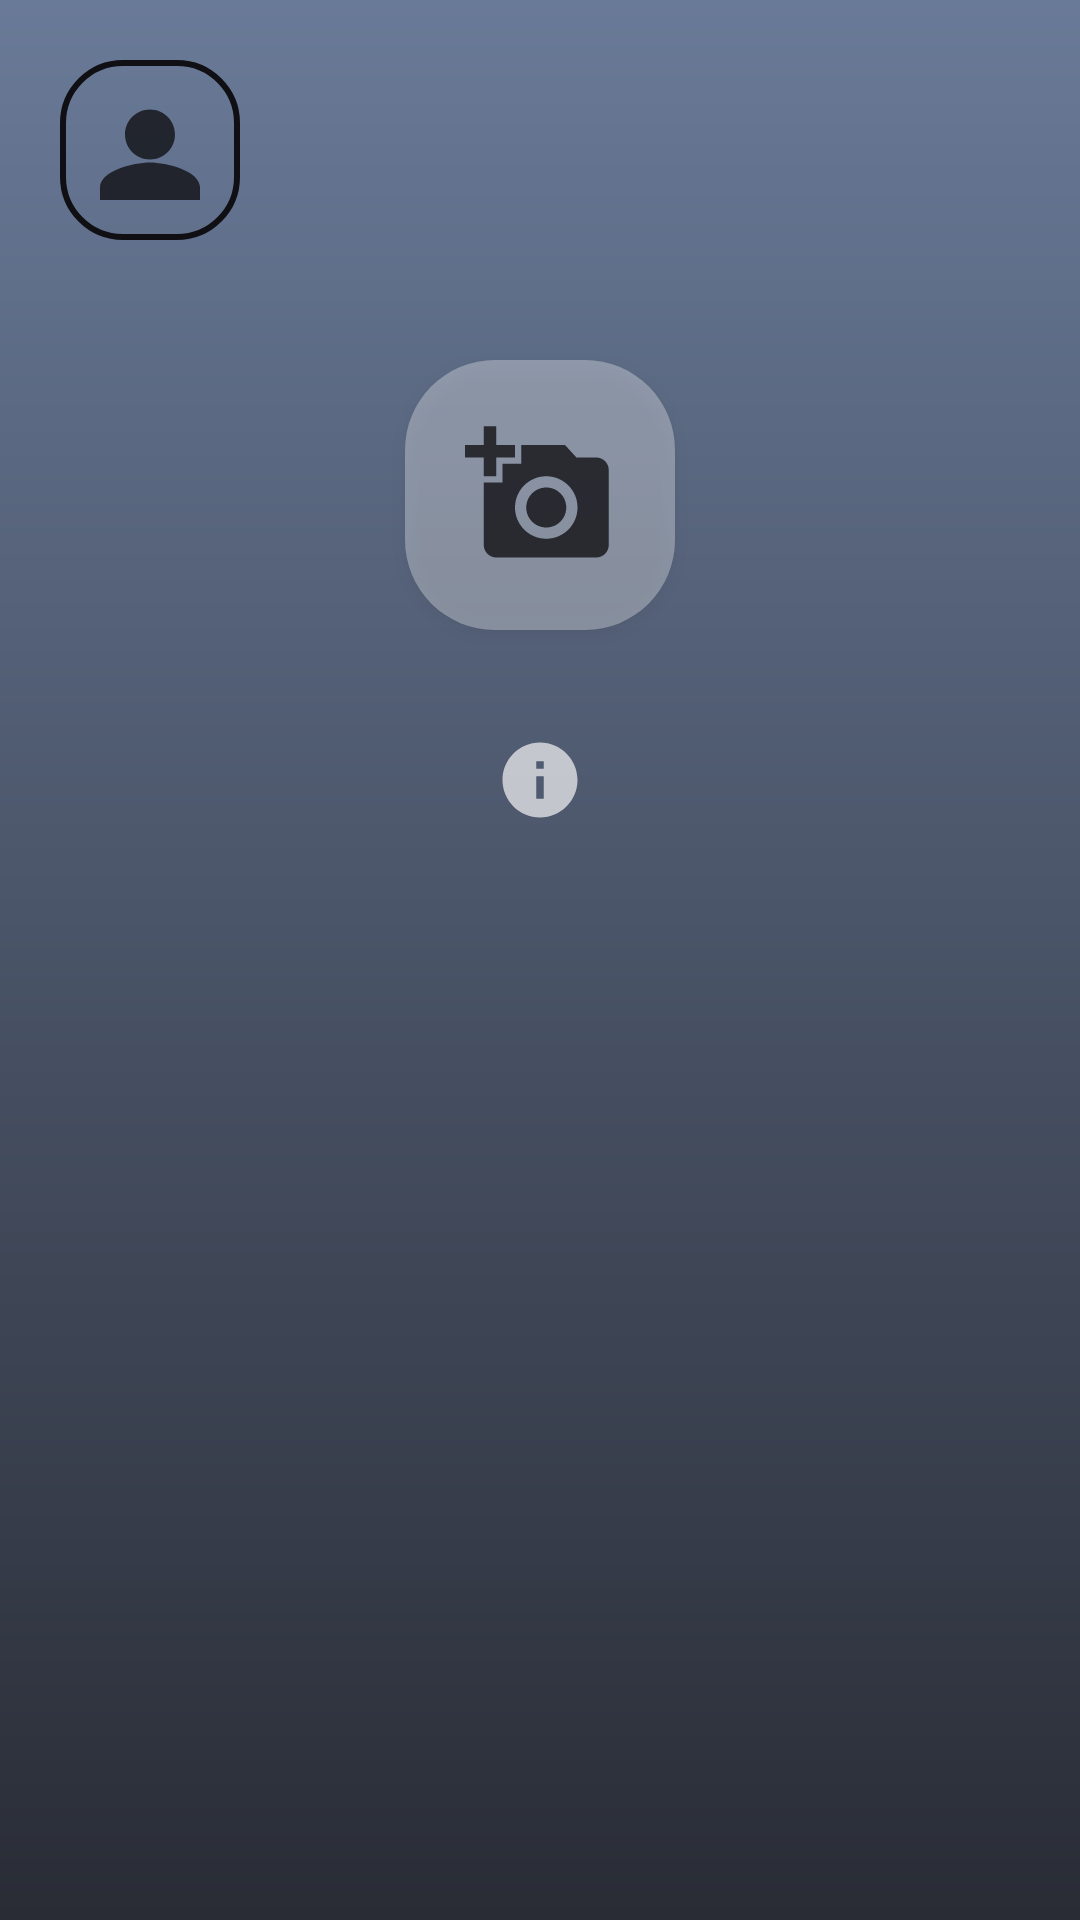

Layout XML and referenced resources for this Android screen:
<!-- AndroidManifest.xml: application theme Theme.NDCApp -->
<!-- res/layout/fragment_picture_fragment.xml -->
<?xml version="1.0" encoding="utf-8"?>
<LinearLayout xmlns:android="http://schemas.android.com/apk/res/android"
    xmlns:tools="http://schemas.android.com/tools"
    android:layout_width="match_parent"
    android:layout_height="match_parent"
    xmlns:app="http://schemas.android.com/apk/res-auto"
    android:background="@drawable/background"
    android:orientation="vertical"
    tools:context=".picture_fragment">

    <ImageButton
        android:layout_width="wrap_content"
        android:layout_height="wrap_content"
        android:id="@+id/login_btn"
        android:background="@drawable/background_login_btn"
        android:elevation="4dp"
        android:contentDescription="@string/login_btn"
        android:src="@drawable/login_btn"
        android:adjustViewBounds="true"
        android:layout_margin="20dp"
        android:padding="5dp"
        />


    <ImageView
        android:id="@+id/pic_add_btn"
        android:layout_width="wrap_content"
        android:layout_height="wrap_content"
        android:layout_gravity="center"
        android:layout_margin="20dp"
        android:adjustViewBounds="true"
        android:background="@drawable/back_add_pic"
        android:elevation="4dp"
        android:padding="20dp"
        android:src="@drawable/pic_add_btn"
        android:contentDescription="@string/add_pic_btn"
        />

    <ImageView
        android:id="@+id/info_btn"
        android:layout_width="wrap_content"
        android:layout_height="wrap_content"
        android:layout_marginTop="5dp"
        android:adjustViewBounds="true"
        android:background="@android:color/transparent"
        android:padding="10dp"
        android:layout_gravity="center"
        android:src="@drawable/info_btn"
        android:contentDescription="@string/info_btn"/>

    <ScrollView
        android:layout_width="match_parent"
        android:layout_height="match_parent"
        android:id="@+id/rules"
        android:layout_marginTop="5dp"
        android:layout_marginBottom="70dp"
        android:orientation="vertical"
        android:visibility="invisible"
        >

        <LinearLayout
            android:layout_width="match_parent"
            android:layout_height="wrap_content"
            android:gravity="center"
            android:orientation="vertical"
            android:padding="20dp">

            <TextView
                android:layout_width="match_parent"
                android:layout_height="wrap_content"
                android:fontFamily="@font/opensensligth"
                android:text="@string/comment_ca_marche"
                android:textAlignment="center"
                android:textColor="@color/white"
                android:textSize="20sp" />


            <TextView
                android:layout_width="match_parent"
                android:layout_height="wrap_content"
                android:layout_margin="20dp"
                android:fontFamily="@font/opensensligth"
                android:text="@string/attention_regle"
                android:textAlignment="center"
                android:textColor="@color/white"
                android:textSize="25sp"
                app:drawableLeftCompat="@drawable/warning" />

            <TextView
                android:layout_width="match_parent"
                android:layout_height="wrap_content"
                android:layout_margin="5dp"
                android:fontFamily="@font/opensensligth"
                android:text="@string/les_regles_titre"
                android:textAlignment="center"
                android:textColor="@color/white"
                android:textSize="20sp" />

            <TextView
                android:layout_width="match_parent"
                android:layout_height="wrap_content"
                android:layout_margin="5dp"
                android:fontFamily="@font/opensensligth"
                android:text="@string/integrite"
                android:textAlignment="textStart"
                android:textColor="@color/white"
                android:textSize="20sp" />

            <TextView
                android:layout_width="match_parent"
                android:layout_height="wrap_content"
                android:layout_margin="5dp"
                android:fontFamily="@font/opensensligth"
                android:text="@string/nudité"
                android:textAlignment="textStart"
                android:textColor="@color/white"
                android:textSize="20sp" />

            <TextView
                android:layout_width="match_parent"
                android:layout_height="wrap_content"
                android:layout_margin="5dp"
                android:fontFamily="@font/opensensligth"
                android:text="@string/consentement"
                android:textAlignment="textStart"
                android:textColor="@color/white"
                android:textSize="20sp" />

            <TextView
                android:layout_width="match_parent"
                android:layout_height="wrap_content"
                android:layout_margin="5dp"
                android:fontFamily="@font/opensensligth"
                android:text="@string/pub"
                android:textAlignment="textStart"
                android:textColor="@color/white"
                android:textSize="20sp" />

            <TextView
                android:layout_width="match_parent"
                android:layout_height="wrap_content"
                android:layout_margin="5dp"
                android:fontFamily="@font/opensensligth"
                android:text="@string/soire_only"
                android:textAlignment="textStart"
                android:textColor="@color/white"
                android:textSize="20sp" />

            <TextView
                android:layout_width="match_parent"
                android:layout_height="wrap_content"
                android:layout_margin="5dp"
                android:fontFamily="@font/opensensligth"
                android:text="@string/droit_orga"
                android:textAlignment="textStart"
                android:textColor="@color/white"
                android:textSize="20sp" />

            <TextView
                android:layout_width="match_parent"
                android:layout_height="wrap_content"
                android:layout_margin="5dp"
                android:fontFamily="@font/opensensligth"
                android:text="@string/utilisation_titre"
                android:textAlignment="textStart"
                android:textColor="@color/white"
                android:textSize="20sp" />

            <TextView
                android:layout_width="match_parent"
                android:layout_height="wrap_content"
                android:layout_margin="5dp"
                android:fontFamily="@font/opensensligth"
                android:text="@string/utilisation_des_donnes"
                android:textAlignment="center"
                android:textColor="@color/white"
                android:textSize="20sp" />

            <TextView
                android:layout_width="match_parent"
                android:layout_height="wrap_content"
                android:layout_margin="5dp"
                android:fontFamily="@font/opensensligth"
                android:text="@string/utilisation_explain"
                android:textAlignment="textStart"
                android:textColor="@color/white"
                android:textSize="20sp" />
            <TextView
                android:layout_width="match_parent"
                android:layout_height="wrap_content"
                android:layout_margin="5dp"
                android:fontFamily="@font/opensensligth"
                android:text="@string/utilisation_explain_2"
                android:textAlignment="textStart"
                android:textColor="@color/white"
                android:textSize="20sp" />
            <TextView
                android:layout_width="match_parent"
                android:layout_height="wrap_content"
                android:layout_margin="5dp"
                android:fontFamily="@font/opensensligth"
                android:text="@string/utilisation_explain_3"
                android:textAlignment="textStart"
                android:textColor="@color/white"
                android:textSize="20sp" />


        </LinearLayout>

    </ScrollView>






</LinearLayout>
<!-- resources referenced by this layout -->
<resources>
  <color name="white">#E1E1E5</color>
  <!-- drawable back_add_pic (drawable) -->
  <?xml version="1.0" encoding="utf-8"?>
  <shape xmlns:android="http://schemas.android.com/apk/res/android">
      <solid android:color="#50FFFFFF"/>
      <corners android:radius="30dp" />
  </shape>
  <!-- drawable background (drawable) -->
  <?xml version="1.0" encoding="utf-8"?>
  <shape xmlns:android="http://schemas.android.com/apk/res/android">
      <solid android:color="@color/white"/>
  
      <gradient android:startColor="@color/dark_blue"
          android:endColor="@color/grey_blue"
          android:angle="90"/>
  </shape>
  <!-- drawable background_login_btn (drawable) -->
  <?xml version="1.0" encoding="utf-8"?>
  <shape xmlns:android="http://schemas.android.com/apk/res/android">
  
      <solid android:color="@android:color/transparent" />
      <corners android:radius="20dp"/>
      <stroke android:color="@color/black"
          android:width="2dp"/>
  
  </shape>
  <!-- drawable info_btn (drawable) -->
  <vector android:alpha="0.8" android:height="30dp" android:tint="@color/white"
      android:viewportHeight="24" android:viewportWidth="24"
      android:width="30dp" xmlns:android="http://schemas.android.com/apk/res/android">
      <path android:fillColor="@android:color/black" android:pathData="M12,2C6.48,2 2,6.48 2,12s4.48,10 10,10 10,-4.48 10,-10S17.52,2 12,2zM13,17h-2v-6h2v6zM13,9h-2L11,7h2v2z"/>
  </vector>
  <!-- drawable warning (drawable) -->
  <vector android:alpha="0.8" android:height="35dp" android:tint="@color/white"
      android:viewportHeight="24" android:viewportWidth="24"
      android:width="35dp" xmlns:android="http://schemas.android.com/apk/res/android">
      <path android:fillColor="@android:color/white" android:pathData="M1,21h22L12,2 1,21zM13,18h-2v-2h2v2zM13,14h-2v-4h2v4z"/>
  </vector>
  <string name="add_pic_btn">add_pic_btn</string>
  <string name="attention_regle"><b>règles à suivre et protection des données:</b></string>
  <string name="comment_ca_marche">En cliquant sur le bouton au dessus, vous pourrez ensuite prendre une photo et la publier sur les écrans.</string>
  <string name="consentement">3. Le consentement des personnes prises en photo est obligatoire.</string>
  <string name="droit_orga">6. Les organisateurs se réservent le droit de sanctionner quiconque publierait une photo jugée innapropriée.</string>
  <string name="info_btn">info_btn</string>
  <string name="integrite">1. Les photos pouvant porter atteintes à l\'intégrité d\'une ou des personne(s) sont interdites.</string>
  <string name="les_regles_titre">Les règles:</string>
  <string name="login_btn">login_btn</string>
  <string name="pub">4. Tout contenu publicitaire est interdit.</string>
  <string name="soire_only">5. Seulement les photos prises à la soirée sont autorisées.</string>
  <string name="utilisation_des_donnes">Utilisation des données:</string>
  <string name="utilisation_explain">Les photos sont sauvegardées et ensuite analysées pour trouver des potentielles transgressions aux règles énoncées.</string>
  <string name="utilisation_explain_2">Ensuite, elles seront publiées sur les écrans.</string>
  <string name="utilisation_explain_3">Les organisateurs se réservent le droit de pouvoir potentiellemnt par la suite publier une partie ou l\'intégralité.</string>
  <string name="utilisation_titre">7. En publiant une photo, vous acceptez les règles et l\'utilisations des données.</string>
  <style name="Theme.NDCApp" parent="Base.Theme.NDCApp" />
  <color name="dark_blue">#292C35</color>
  <color name="grey_blue">#697A98</color>
  <color name="black">#101014</color>
  <style name="Base.Theme.NDCApp" parent="Theme.Material3.DayNight.NoActionBar">
  
          <item name="colorPrimary">@color/dark_blue</item>
          <item name="colorPrimaryVariant">@color/orange</item>
      </style>
  <color name="orange">#ED945D</color>
</resources>
